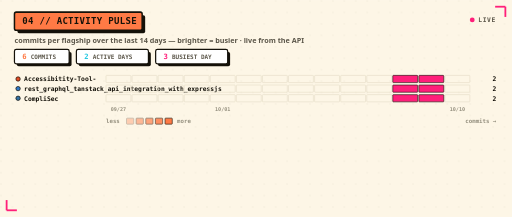
t = 0.00 s
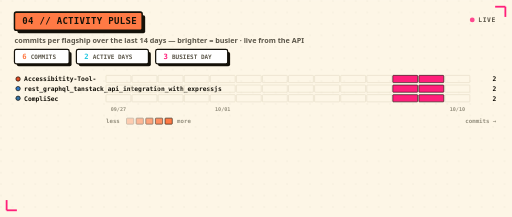
t = 0.20 s
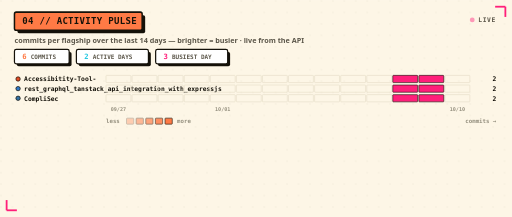
t = 0.60 s
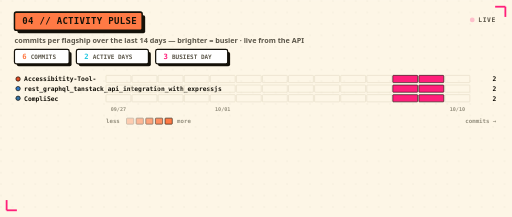
t = 0.80 s
t = 1.00 s: frame unchanged from t = 0.60 s, image omitted
t = 1.40 s: frame unchanged from t = 0.20 s, image omitted

The animated SVG that drew these frames (rendered in a browser with its animation timeline set to each time). Animation: 1 SMIL element (animate=1); one cycle of 1.60 s, repeats indefinitely.

<svg xmlns="http://www.w3.org/2000/svg" width="850" height="360" viewBox="0 0 850 360" role="img" font-family="'Arial Black',system-ui,-apple-system,'Segoe UI',Roboto,Helvetica,Arial,sans-serif"><defs><pattern id="dgp" width="19" height="19" patternUnits="userSpaceOnUse"><circle cx="1.6" cy="1.6" r="1.15" fill="#141109" opacity="0.05"/></pattern></defs><rect x="0.0" y="0.0" width="850.0" height="360.0" fill="#fdf6e6"/><rect x="0.0" y="0.0" width="850.0" height="360.0" fill="url(#dgp)"/><line x1="822.0" y1="11.0" x2="839.0" y2="11.0" stroke="#ff1f7a" stroke-width="3"/><line x1="839.0" y1="11.0" x2="839.0" y2="28.0" stroke="#ff1f7a" stroke-width="3"/><line x1="11.0" y1="349.0" x2="28.0" y2="349.0" stroke="#ff1f7a" stroke-width="3"/><line x1="11.0" y1="332.0" x2="11.0" y2="349.0" stroke="#ff1f7a" stroke-width="3"/><rect x="29.0" y="25.0" width="212.0" height="30.0" rx="3" fill="#141109"/><rect x="24.0" y="20.0" width="212.0" height="30.0" rx="3" fill="#ff7a45" stroke="#141109" stroke-width="2.5"/><text x="37.0" y="40.2" fill="#141109" style="font-family:ui-monospace,'SF Mono','Cascadia Code','DejaVu Sans Mono',Menlo,Consolas,monospace;font-size:15px;font-weight:800;letter-spacing:0.5px">04 // ACTIVITY PULSE</text><text x="24.0" y="72.0" fill="#5c574a" style="font-family:'Arial Black',system-ui,-apple-system,'Segoe UI',Roboto,Helvetica,Arial,sans-serif;font-size:12px;font-weight:600">commits per flagship over the last 14 days — brighter = busier · live from the API</text><circle cx="784.0" cy="33.0" r="4" fill="#ff1f7a"><animate attributeName="opacity" values="1;0.25;1" dur="1.6s" repeatCount="indefinite"/></circle><text x="794.0" y="36.0" fill="#5c574a" style="font-family:ui-monospace,'SF Mono','Cascadia Code','DejaVu Sans Mono',Menlo,Consolas,monospace;font-size:10.5px;font-weight:800;letter-spacing:1px">LIVE</text><rect x="28.0" y="86.0" width="90.8" height="24.0" rx="3" fill="#141109"/><rect x="24.0" y="82.0" width="90.8" height="24.0" rx="3" fill="#ffffff" stroke="#141109" stroke-width="2"/><text x="37.0" y="98.0" fill="#ff7a45" style="font-family:ui-monospace,'SF Mono','Cascadia Code','DejaVu Sans Mono',Menlo,Consolas,monospace;font-size:12px;font-weight:800">6</text><text x="51.0" y="98.0" fill="#5c574a" style="font-family:ui-monospace,'SF Mono','Cascadia Code','DejaVu Sans Mono',Menlo,Consolas,monospace;font-size:10px;font-weight:700">COMMITS</text><rect x="130.8" y="86.0" width="119.6" height="24.0" rx="3" fill="#141109"/><rect x="126.8" y="82.0" width="119.6" height="24.0" rx="3" fill="#ffffff" stroke="#141109" stroke-width="2"/><text x="139.8" y="98.0" fill="#1fc7e0" style="font-family:ui-monospace,'SF Mono','Cascadia Code','DejaVu Sans Mono',Menlo,Consolas,monospace;font-size:12px;font-weight:800">2</text><text x="153.8" y="98.0" fill="#5c574a" style="font-family:ui-monospace,'SF Mono','Cascadia Code','DejaVu Sans Mono',Menlo,Consolas,monospace;font-size:10px;font-weight:700">ACTIVE DAYS</text><rect x="262.4" y="86.0" width="119.6" height="24.0" rx="3" fill="#141109"/><rect x="258.4" y="82.0" width="119.6" height="24.0" rx="3" fill="#ffffff" stroke="#141109" stroke-width="2"/><text x="271.4" y="98.0" fill="#ff1f7a" style="font-family:ui-monospace,'SF Mono','Cascadia Code','DejaVu Sans Mono',Menlo,Consolas,monospace;font-size:12px;font-weight:800">3</text><text x="285.4" y="98.0" fill="#5c574a" style="font-family:ui-monospace,'SF Mono','Cascadia Code','DejaVu Sans Mono',Menlo,Consolas,monospace;font-size:10px;font-weight:700">BUSIEST DAY</text><circle cx="30.0" cy="131.0" r="3.6" fill="#e34c26" stroke="#141109" stroke-width="1.2"/><text x="40.0" y="135.0" fill="#141109" style="font-family:ui-monospace,'SF Mono','Cascadia Code','DejaVu Sans Mono',Menlo,Consolas,monospace;font-size:10.5px;font-weight:700">Accessibitity-Tool-</text><text x="824.0" y="135.0" fill="#141109" text-anchor="end" style="font-family:ui-monospace,'SF Mono','Cascadia Code','DejaVu Sans Mono',Menlo,Consolas,monospace;font-size:10.5px;font-weight:800">2</text><circle cx="30.0" cy="147.0" r="3.6" fill="#3178c6" stroke="#141109" stroke-width="1.2"/><text x="40.0" y="151.0" fill="#141109" style="font-family:ui-monospace,'SF Mono','Cascadia Code','DejaVu Sans Mono',Menlo,Consolas,monospace;font-size:10.5px;font-weight:700">rest_graphql_tanstack_api_integration_with_expressjs</text><text x="824.0" y="151.0" fill="#141109" text-anchor="end" style="font-family:ui-monospace,'SF Mono','Cascadia Code','DejaVu Sans Mono',Menlo,Consolas,monospace;font-size:10.5px;font-weight:800">2</text><circle cx="30.0" cy="163.0" r="3.6" fill="#3572A5" stroke="#141109" stroke-width="1.2"/><text x="40.0" y="167.0" fill="#141109" style="font-family:ui-monospace,'SF Mono','Cascadia Code','DejaVu Sans Mono',Menlo,Consolas,monospace;font-size:10.5px;font-weight:700">CompliSec</text><text x="824.0" y="167.0" fill="#141109" text-anchor="end" style="font-family:ui-monospace,'SF Mono','Cascadia Code','DejaVu Sans Mono',Menlo,Consolas,monospace;font-size:10.5px;font-weight:800">2</text><g fill="none" stroke="#e4dcc6" stroke-width="1"><rect x="176.0" y="125.0" width="41.3" height="12" rx="1"/><rect x="219.3" y="125.0" width="41.3" height="12" rx="1"/><rect x="262.6" y="125.0" width="41.3" height="12" rx="1"/><rect x="305.9" y="125.0" width="41.3" height="12" rx="1"/><rect x="349.1" y="125.0" width="41.3" height="12" rx="1"/><rect x="392.4" y="125.0" width="41.3" height="12" rx="1"/><rect x="435.7" y="125.0" width="41.3" height="12" rx="1"/><rect x="479.0" y="125.0" width="41.3" height="12" rx="1"/><rect x="522.3" y="125.0" width="41.3" height="12" rx="1"/><rect x="565.6" y="125.0" width="41.3" height="12" rx="1"/><rect x="608.9" y="125.0" width="41.3" height="12" rx="1"/><rect x="738.7" y="125.0" width="41.3" height="12" rx="1"/><rect x="176.0" y="141.0" width="41.3" height="12" rx="1"/><rect x="219.3" y="141.0" width="41.3" height="12" rx="1"/><rect x="262.6" y="141.0" width="41.3" height="12" rx="1"/><rect x="305.9" y="141.0" width="41.3" height="12" rx="1"/><rect x="349.1" y="141.0" width="41.3" height="12" rx="1"/><rect x="392.4" y="141.0" width="41.3" height="12" rx="1"/><rect x="435.7" y="141.0" width="41.3" height="12" rx="1"/><rect x="479.0" y="141.0" width="41.3" height="12" rx="1"/><rect x="522.3" y="141.0" width="41.3" height="12" rx="1"/><rect x="565.6" y="141.0" width="41.3" height="12" rx="1"/><rect x="608.9" y="141.0" width="41.3" height="12" rx="1"/><rect x="738.7" y="141.0" width="41.3" height="12" rx="1"/><rect x="176.0" y="157.0" width="41.3" height="12" rx="1"/><rect x="219.3" y="157.0" width="41.3" height="12" rx="1"/><rect x="262.6" y="157.0" width="41.3" height="12" rx="1"/><rect x="305.9" y="157.0" width="41.3" height="12" rx="1"/><rect x="349.1" y="157.0" width="41.3" height="12" rx="1"/><rect x="392.4" y="157.0" width="41.3" height="12" rx="1"/><rect x="435.7" y="157.0" width="41.3" height="12" rx="1"/><rect x="479.0" y="157.0" width="41.3" height="12" rx="1"/><rect x="522.3" y="157.0" width="41.3" height="12" rx="1"/><rect x="565.6" y="157.0" width="41.3" height="12" rx="1"/><rect x="608.9" y="157.0" width="41.3" height="12" rx="1"/><rect x="738.7" y="157.0" width="41.3" height="12" rx="1"/></g><g stroke="#141109" stroke-width="1"><rect x="652.1" y="125.0" width="41.3" height="12" rx="1" fill="#ff1f7a" fill-opacity="1.0"/><rect x="695.4" y="125.0" width="41.3" height="12" rx="1" fill="#ff1f7a" fill-opacity="1.0"/><rect x="652.1" y="141.0" width="41.3" height="12" rx="1" fill="#ff1f7a" fill-opacity="1.0"/><rect x="695.4" y="141.0" width="41.3" height="12" rx="1" fill="#ff1f7a" fill-opacity="1.0"/><rect x="652.1" y="157.0" width="41.3" height="12" rx="1" fill="#ff1f7a" fill-opacity="1.0"/><rect x="695.4" y="157.0" width="41.3" height="12" rx="1" fill="#ff1f7a" fill-opacity="1.0"/></g><text x="196.6" y="184.0" fill="#948f7e" text-anchor="middle" style="font-family:ui-monospace,'SF Mono','Cascadia Code','DejaVu Sans Mono',Menlo,Consolas,monospace;font-size:8.5px;font-weight:700">09/27</text><text x="369.8" y="184.0" fill="#948f7e" text-anchor="middle" style="font-family:ui-monospace,'SF Mono','Cascadia Code','DejaVu Sans Mono',Menlo,Consolas,monospace;font-size:8.5px;font-weight:700">10/01</text><text x="759.4" y="184.0" fill="#948f7e" text-anchor="middle" style="font-family:ui-monospace,'SF Mono','Cascadia Code','DejaVu Sans Mono',Menlo,Consolas,monospace;font-size:8.5px;font-weight:700">10/10</text><text x="176.0" y="204.0" fill="#948f7e" style="font-family:ui-monospace,'SF Mono','Cascadia Code','DejaVu Sans Mono',Menlo,Consolas,monospace;font-size:9.5px;font-weight:700">less</text><rect x="210.0" y="196.0" width="12.0" height="10.0" rx="1" fill="#ff7a45" stroke="#141109" stroke-width="1" opacity="0.32"/><rect x="226.0" y="196.0" width="12.0" height="10.0" rx="1" fill="#ff7a45" stroke="#141109" stroke-width="1" opacity="0.49"/><rect x="242.0" y="196.0" width="12.0" height="10.0" rx="1" fill="#ff7a45" stroke="#141109" stroke-width="1" opacity="0.66"/><rect x="258.0" y="196.0" width="12.0" height="10.0" rx="1" fill="#ff7a45" stroke="#141109" stroke-width="1" opacity="0.83"/><rect x="274.0" y="196.0" width="12.0" height="10.0" rx="1" fill="#ff7a45" stroke="#141109" stroke-width="1" opacity="1.0"/><text x="294.0" y="204.0" fill="#948f7e" style="font-family:ui-monospace,'SF Mono','Cascadia Code','DejaVu Sans Mono',Menlo,Consolas,monospace;font-size:9.5px;font-weight:700">more</text><text x="824.0" y="204.0" fill="#948f7e" text-anchor="end" style="font-family:ui-monospace,'SF Mono','Cascadia Code','DejaVu Sans Mono',Menlo,Consolas,monospace;font-size:9.5px;font-weight:700">commits →</text></svg>
